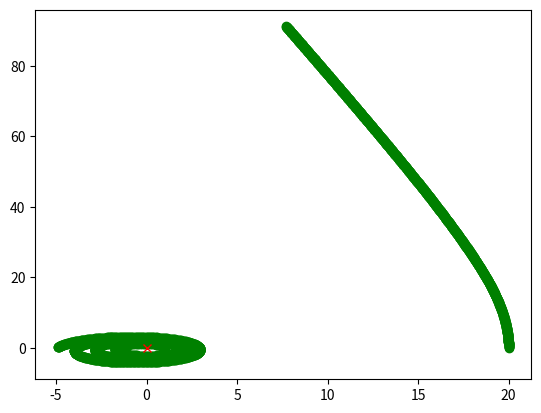

The matplotlib source for this figure:
import numpy as np
from scipy import integrate
from matplotlib import pyplot as plt

def two_bodies():
    pass

class body:

    def __init__(self, mass, x_0, v_0):
        self.mass = mass
        self.x = np.array(x_0)
        self.v = np.array(v_0)

    def get_dist(self, body):
        return np.sqrt(sum((self.x - body.x)**2))

    def get_forces(self, body):
        return (1 + 1/body.mass) * (body.x - self.x) / self.get_dist(body)**3

    def update(self, x, v, tau):
        self.x = self.x + np.array(x) * tau
        self.v = self.v + np.array(v) * tau

    def plot(self, fig = None):
        if fig is None:
            plt.plot(self.x[0], self.x[1], 'go')

class ode_algorithm:

    def __init__(self, approach, tau, steps, ode):
        self.approach = approach
        self.ode = ode
        self.tau = tau
        self.steps = steps

    def __call__(self, sun, *bodies):
        func = getattr(self, self.approach)
        func(sun, *bodies)

    def fwd(self, sun, *bodies):
        N = len(bodies)
        for i in range(self.steps):
            ret = self.ode(sun, *bodies)
            ret_x = np.split(ret[:2*N], N)
            ret_v = np.split(ret[2*N:], N)
            ret = np.concatenate([np.concatenate([x, v]) for x,v in zip(ret_x, ret_v)])
            [body.update(val[:2], val[2:], self.tau) for val, body in zip(np.split(ret, N), bodies)]
            [body.plot() for body in bodies]

class solver:

    def __init__(self, _type, tau):
        self.type = _type
        self.tau = tau

    def __call__(self, approach, steps, sun, *bodies):
        if approach == 'fwd':
            ode = self.newton_ode_n
            fwd_euler = ode_algorithm('fwd', self.tau, steps, ode)
            return fwd_euler(sun, *bodies)

    def newton_ode(self, sun, body):
        rhs = np.concatenate([body.x, body.v])
        lhs = np.zeros((4,))
        lhs[:2] = rhs[-2:]

        r3 = body.get_dist(sun) ** 3

        mrel = body.mass/sun.mass
        lhs[-2:] = body.get_forces(sun) # (1+mrel)*rhs[:2]/r3

        return lhs

    def newton_ode_n(self, sun, *bodies):
        N = len(bodies)
        rhs = np.concatenate([np.concatenate([body.x for body in bodies]), np.concatenate([body.v for body in bodies])])
        lhs = np.zeros(((N) * 4,))
        lhs[:2*N] = rhs[-2*N:]

        mrel = np.array([body.mass for body in bodies])/sun.mass

        for i in range(0, N):
            fixed_body = bodies[i]

            lhs[2*N + 2*i:2*N + 2*(i+1)] = fixed_body.get_forces(sun) + np.sum([fixed_body.get_forces(body) for body in bodies if body != fixed_body], 0)

        return lhs


if __name__ == "__main__":
    earth = body(1, [1, 0], [0, 1])
    sun = body(333000, [0,0], [0,0])
    jupiter = body(1000, [20,0], [0,1])
    sol = solver('newton', 0.1)
    ret = sol('fwd', 1000, sun, earth, jupiter)
    plt.plot(0,0, 'rx')
